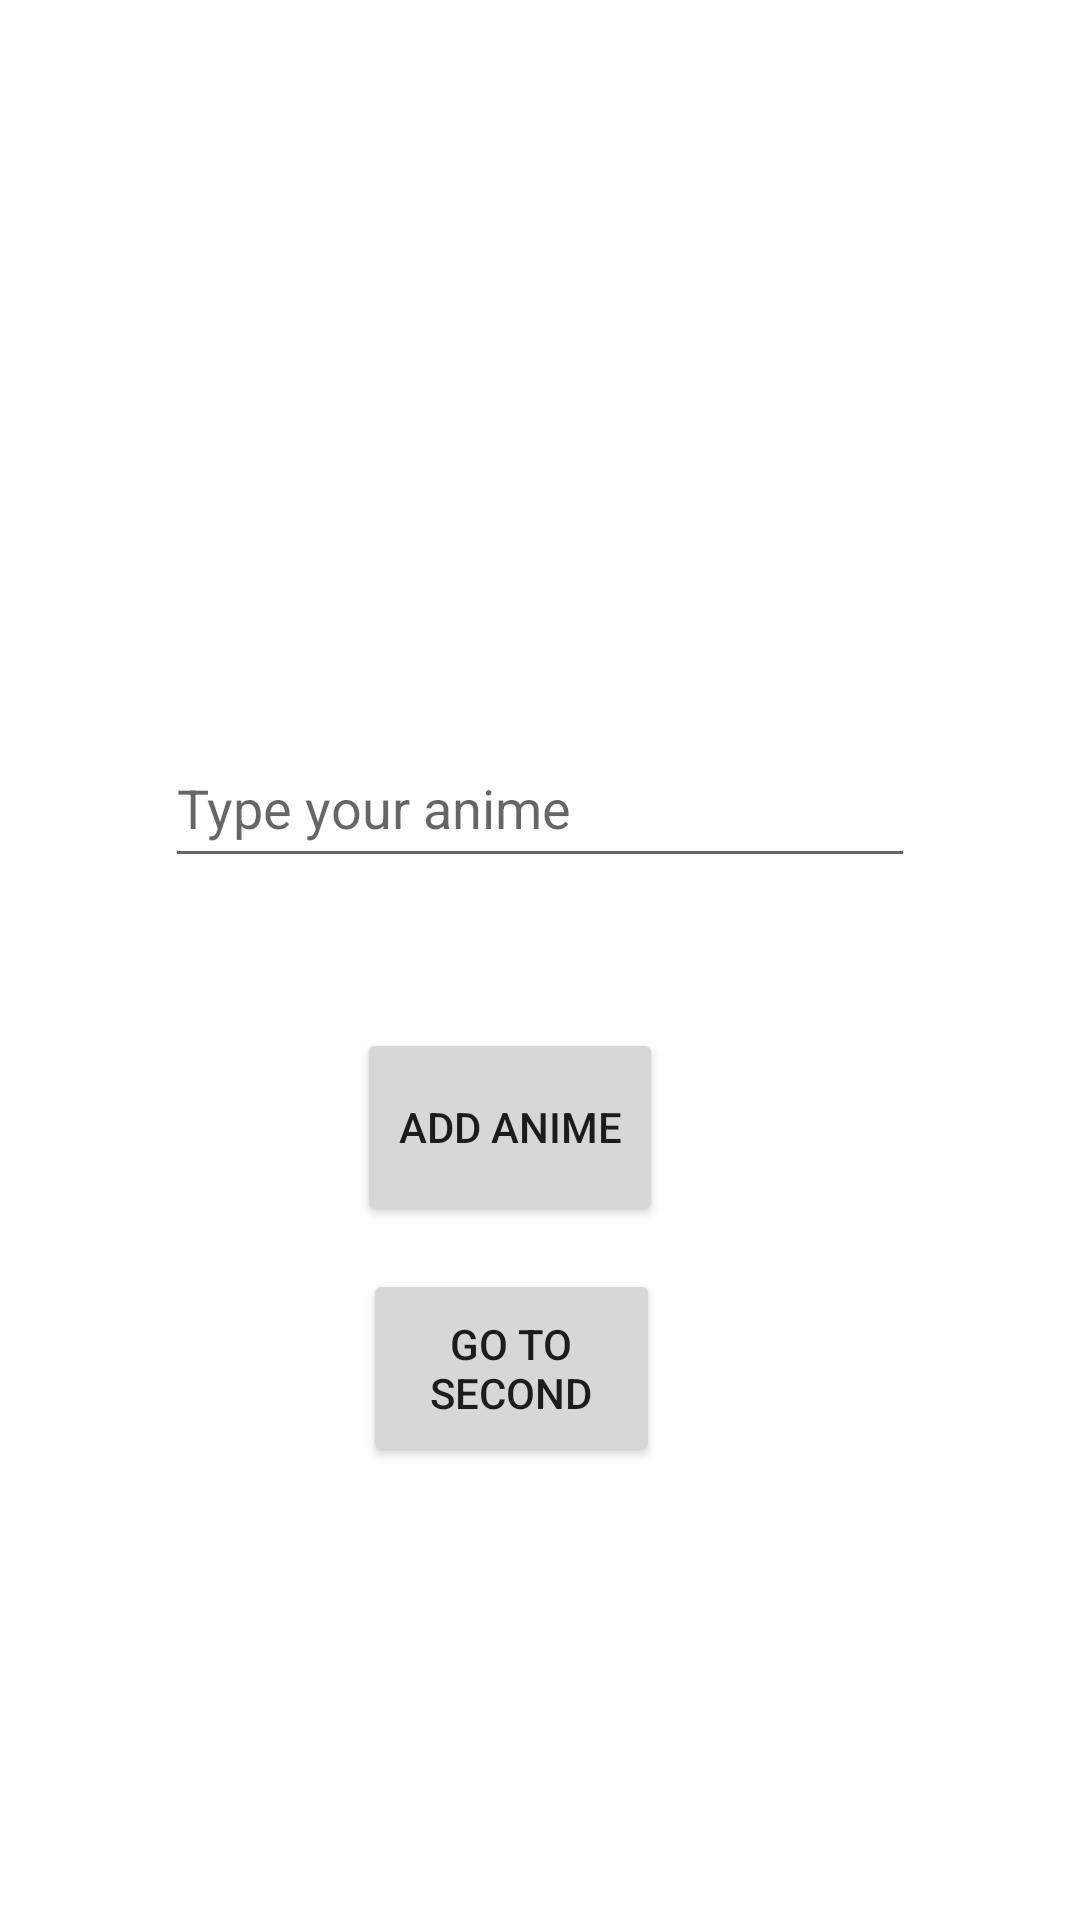

Reconstruct the res/layout file that produces this screen, plus the resources it refers to.
<!-- AndroidManifest.xml: activity theme Theme.Ex1.NoActionBar -->
<!-- res/layout/activity_main.xml -->
<?xml version="1.0" encoding="utf-8"?>
<androidx.constraintlayout.widget.ConstraintLayout xmlns:android="http://schemas.android.com/apk/res/android"
    xmlns:app="http://schemas.android.com/apk/res-auto"
    xmlns:tools="http://schemas.android.com/tools"
    android:layout_width="match_parent"
    android:layout_height="match_parent"
    tools:context=".MainActivity">

    <AutoCompleteTextView
        android:id="@+id/autoCompleteTextView1"
        android:layout_width="250dp"
        android:layout_height="50dp"
        android:layout_alignParentTop="true"
        android:layout_centerHorizontal="true"
        android:layout_marginStart="80dp"
        android:layout_marginTop="282dp"
        android:layout_marginEnd="80dp"
        android:layout_marginBottom="27dp"
        android:ems="10"
        android:hint="Type your anime"
        android:inputType="text"
        app:layout_constraintBottom_toTopOf="@+id/btnAdd"
        app:layout_constraintEnd_toEndOf="parent"
        app:layout_constraintStart_toStartOf="parent"
        app:layout_constraintTop_toTopOf="parent" />

    <Button
        android:id="@+id/btnAdd"
        android:layout_width="102dp"
        android:layout_height="66dp"
        android:layout_marginStart="160dp"
        android:layout_marginTop="23dp"
        android:layout_marginEnd="160dp"
        android:layout_marginBottom="271dp"
        android:text="Add Anime"
        app:layout_constraintBottom_toBottomOf="parent"
        app:layout_constraintEnd_toEndOf="parent"
        app:layout_constraintHorizontal_bias="0.666"
        app:layout_constraintStart_toStartOf="parent"
        app:layout_constraintTop_toBottomOf="@+id/autoCompleteTextView1" />

    <Button
        android:id="@+id/btnSecond"
        android:layout_width="99dp"
        android:layout_height="66dp"
        android:layout_marginStart="160dp"
        android:layout_marginTop="23dp"
        android:layout_marginEnd="160dp"
        android:layout_marginBottom="271dp"
        android:text="Go to Second"
        app:layout_constraintBottom_toBottomOf="parent"
        app:layout_constraintEnd_toEndOf="parent"
        app:layout_constraintHorizontal_bias="0.666"
        app:layout_constraintStart_toStartOf="parent"
        app:layout_constraintTop_toBottomOf="@+id/btnAdd"
        app:layout_constraintVertical_bias="0.065" />


</androidx.constraintlayout.widget.ConstraintLayout>
<!-- resources referenced by this layout -->
<resources>
  <style name="Theme.Ex1.NoActionBar">
          <item name="windowActionBar">false</item>
          <item name="windowNoTitle">true</item>
      </style>
</resources>
